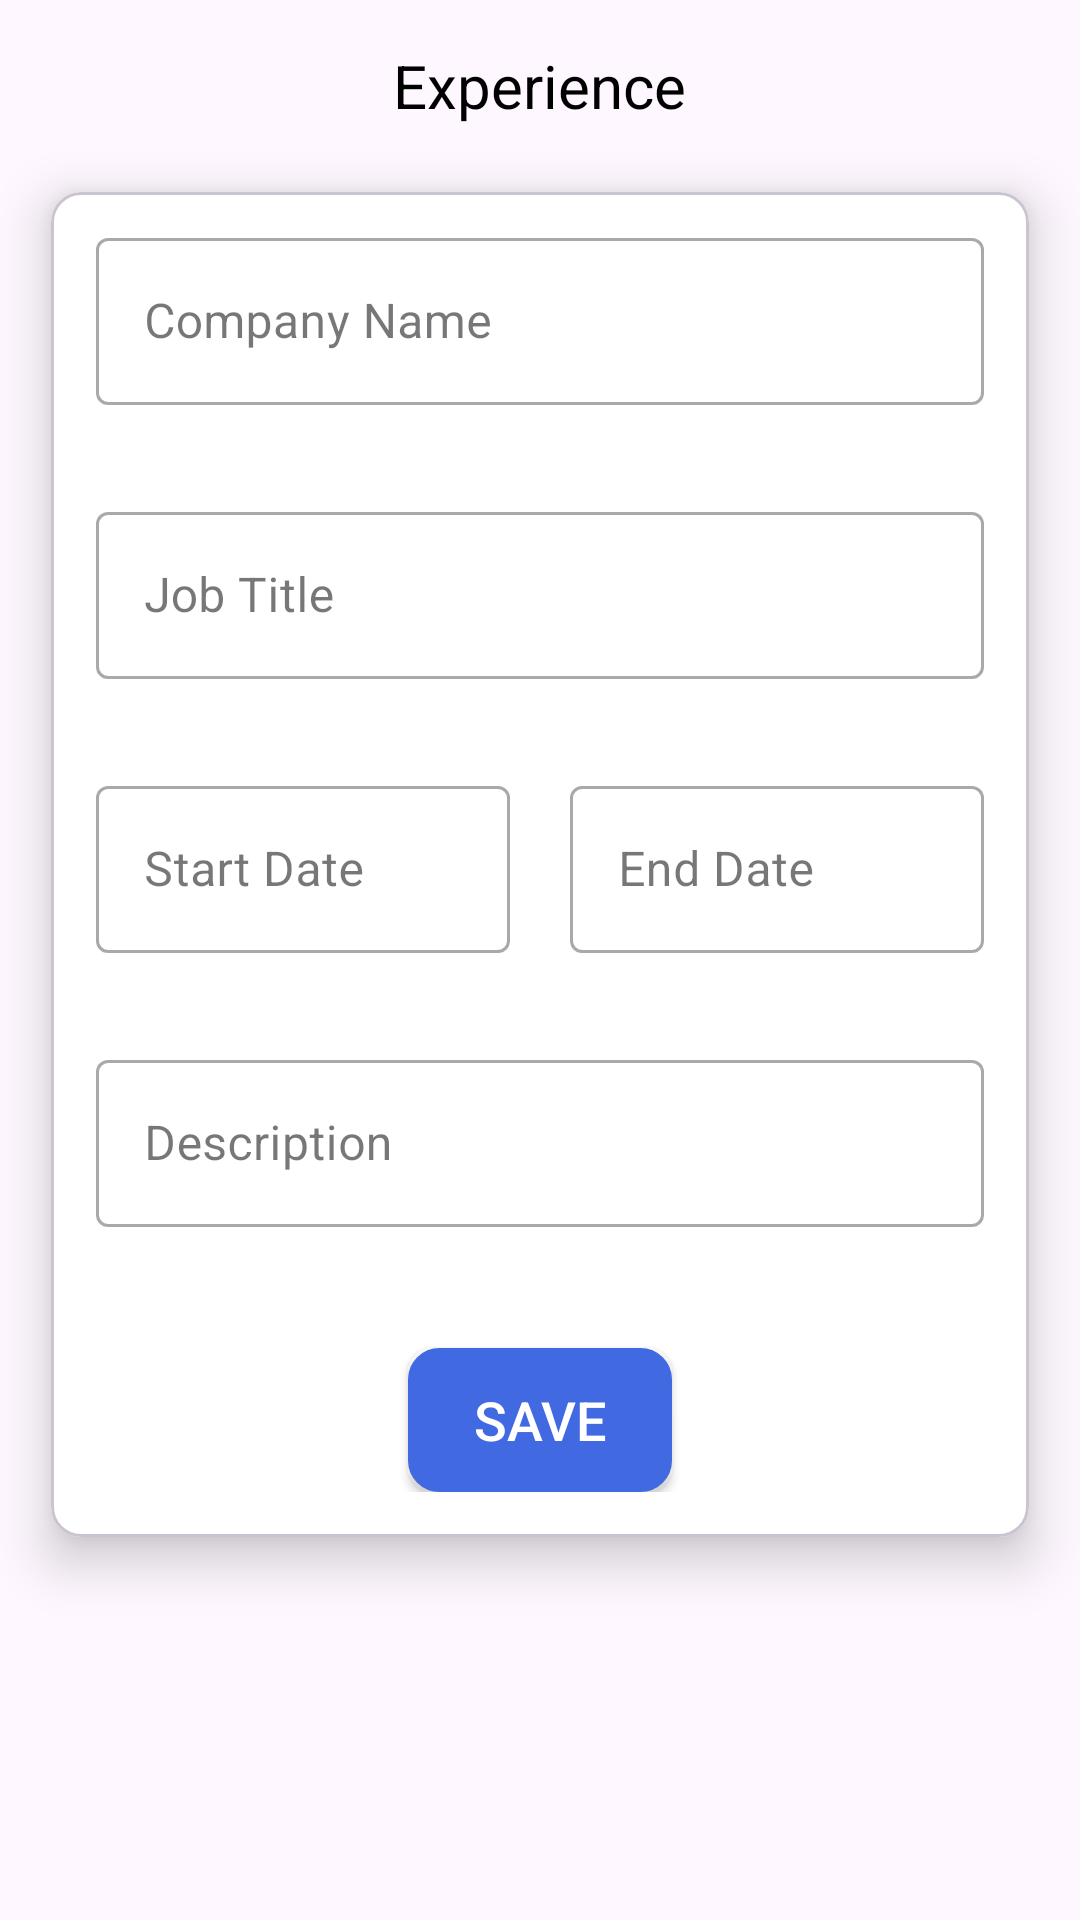

Reconstruct the res/layout file that produces this screen, plus the resources it refers to.
<!-- AndroidManifest.xml: application theme Theme.PlacementFinder -->
<!-- res/layout/activity_profile_experience.xml -->
<?xml version="1.0" encoding="utf-8"?>
<LinearLayout xmlns:android="http://schemas.android.com/apk/res/android"
    xmlns:app="http://schemas.android.com/apk/res-auto"
    xmlns:tools="http://schemas.android.com/tools"
    xmlns:card_view="http://schemas.android.com/apk/res-auto"
    android:layout_width="match_parent"
    android:layout_height="wrap_content"
    android:layout_marginTop="10dp"
    tools:context=".Profile.ProfileExperienceActivity"
    android:gravity="center_horizontal"
    android:orientation="vertical">

    <TextView
        android:layout_width="wrap_content"
        android:layout_height="wrap_content"
        android:layout_gravity="center_horizontal"
        android:layout_marginTop="15dp"
        android:gravity="center_horizontal"
        android:text="Experience"
        android:textColor="@android:color/black"
        android:textSize="20sp" />

    <com.google.android.material.card.MaterialCardView
        android:layout_width="match_parent"
        android:layout_height="wrap_content"
        android:layout_margin="4dp"
        app:cardCornerRadius="10dp"
        card_view:cardUseCompatPadding="true"
        card_view:cardElevation="10dp"
        app:cardBackgroundColor="@android:color/white"
        android:background="@android:color/white">

        <LinearLayout
            android:id="@+id/form_exp_ll_form"
            android:layout_width="match_parent"
            android:layout_height="wrap_content"
            android:gravity="center_horizontal"
            android:orientation="vertical"
            android:paddingBottom="15dp"
            android:paddingStart="15dp"
            android:paddingEnd="15dp">

            <com.google.android.material.textfield.TextInputLayout
                android:id="@+id/form_exp_til_company"
                android:layout_width="match_parent"
                android:layout_height="wrap_content"
                app:errorEnabled="true"
                android:layout_marginTop="10dp"
                style="@style/Widget.MaterialComponents.TextInputLayout.OutlinedBox">

                <com.google.android.material.textfield.TextInputEditText
                    android:id="@+id/etCompanyName"
                    android:layout_width="match_parent"
                    android:layout_height="wrap_content"
                    android:hint="Company Name" />

            </com.google.android.material.textfield.TextInputLayout>

            <com.google.android.material.textfield.TextInputLayout
                android:id="@+id/form_exp_til_job"
                android:layout_width="match_parent"
                android:layout_height="wrap_content"
                android:layout_marginTop="10dp"
                app:errorEnabled="true"
                style="@style/Widget.MaterialComponents.TextInputLayout.OutlinedBox">

                <com.google.android.material.textfield.TextInputEditText
                    android:id="@+id/etJobTitle"
                    android:layout_width="match_parent"
                    android:layout_height="wrap_content"
                    android:hint="Job Title" />

            </com.google.android.material.textfield.TextInputLayout>

            <LinearLayout
                android:layout_width="match_parent"
                android:layout_height="wrap_content">

                <com.google.android.material.textfield.TextInputLayout
                    android:id="@+id/form_exp_til_sdate"
                    android:layout_width="0dp"
                    android:layout_height="wrap_content"
                    android:layout_marginTop="10dp"
                    android:layout_marginEnd="20dp"
                    app:errorEnabled="true"
                    android:layout_weight="1"
                    style="@style/Widget.MaterialComponents.TextInputLayout.OutlinedBox">


                    <com.google.android.material.textfield.TextInputEditText
                        android:id="@+id/etStartDate"
                        android:layout_width="match_parent"
                        android:inputType="text"
                        android:focusable="false"
                        android:layout_height="wrap_content"
                        android:hint="Start Date" />

                </com.google.android.material.textfield.TextInputLayout>

                <com.google.android.material.textfield.TextInputLayout
                    android:id="@+id/form_exp_til_edate"
                    android:layout_width="0dp"
                    android:layout_height="wrap_content"
                    android:layout_marginTop="10dp"
                    app:errorEnabled="true"
                    android:layout_weight="1"
                    style="@style/Widget.MaterialComponents.TextInputLayout.OutlinedBox">

                    <com.google.android.material.textfield.TextInputEditText
                        android:id="@+id/etEndDate"
                        android:layout_width="match_parent"
                        android:inputType="text"
                        android:focusable="false"
                        android:layout_height="wrap_content"
                        android:hint="End Date" />

                </com.google.android.material.textfield.TextInputLayout>
            </LinearLayout>

            <com.google.android.material.textfield.TextInputLayout
                android:id="@+id/form_exp_til_desc"
                android:layout_width="match_parent"
                android:layout_height="wrap_content"
                android:layout_marginTop="10dp"
                app:errorEnabled="true"
                style="@style/Widget.MaterialComponents.TextInputLayout.OutlinedBox">

                <com.google.android.material.textfield.TextInputEditText
                    android:id="@+id/etExpDescription"
                    android:layout_width="match_parent"
                    android:layout_height="wrap_content"
                    android:hint="Description" />

            </com.google.android.material.textfield.TextInputLayout>

            <Button
                android:id="@+id/saveBtn"
                android:layout_width="wrap_content"
                android:layout_height="wrap_content"
                android:layout_marginTop="20dp"
                android:background="@drawable/btn_border"
                android:text="Save"
                android:textColor="@android:color/white"
                android:textSize="18sp"
                app:layout_constraintEnd_toEndOf="parent"
                app:layout_constraintStart_toStartOf="parent"
                app:layout_constraintTop_toBottomOf="@+id/form_personal_ll_form" />


        </LinearLayout>

    </com.google.android.material.card.MaterialCardView>


</LinearLayout>
<!-- resources referenced by this layout -->
<resources>
  <!-- drawable btn_border (drawable) -->
  <?xml version="1.0" encoding="utf-8"?>
  <shape xmlns:android="http://schemas.android.com/apk/res/android">
  
      <solid android:color="@color/royalBlue" />
      <corners android:radius="8dp" /> 
      <stroke
          android:width="5dp"
      android:color="@color/royalBlue" />
  
  </shape>
  <style name="Theme.PlacementFinder" parent="Base.Theme.PlacementFinder" />
  <color name="royalBlue">#4169e1</color>
  <style name="Base.Theme.PlacementFinder" parent="Theme.Material3.Light">
          
           <item name="colorPrimary">@color/royalBlue</item>
          <item name="android:iconTint" tools:targetApi="o">@color/white</item>
          <item name="android:textColorSecondary">@android:color/white</item>
          <item name="colorPrimaryDark">@color/royalBlueDark</item>
          <item name="colorAccent">@color/royalBlueLight</item>
      </style>
  <color name="white">#FFFFFFFF</color>
  <color name="royalBlueDark">#4169E1</color>
  <color name="royalBlueLight">#1E90FF</color>
</resources>
